Run: headless pygame with SDL's dummy video driver; simulated clock (each Clock.tick advances the game by its frame time, no real sleeping); random seed 0; keys injected as events and as key.get_pressed() state; mouse plan: one left click at the window centre at the start of phase 2, then a move to the lower-right quarter at the start of phase 3.
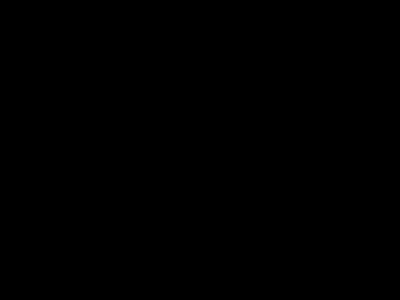
Frame 1 of 4 · flips 1–60 · no input
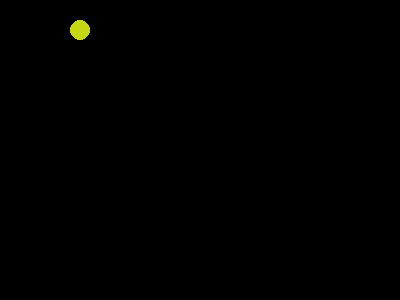
Frame 2 of 4 · flips 61–180 · clicked the window centre · tapped SPACE, RETURN · held RIGHT (→), D
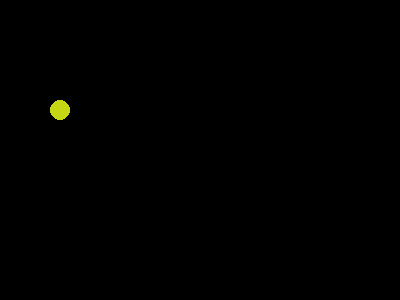
Frame 3 of 4 · flips 181–300 · moved the mouse to the lower-right quarter · held DOWN (↓), S
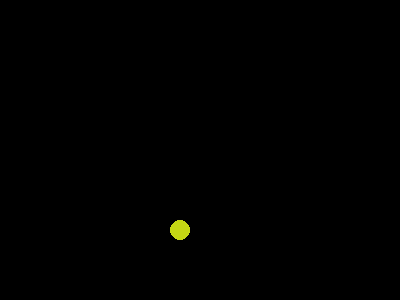
Frame 4 of 4 · flips 301–420 · held LEFT (←), A, UP (↑), W

The pygame program that drew these frames:

import random

import pygame

size = width, height = 400,300
screen = pygame.display.set_mode(size)
clock = pygame.time.Clock()
pygame.display.set_caption('Шарики')
running = True

circle_radius = 10
circle_color = pygame.Color((random.randint(0,255), random.randint(0,255), random.randint(0,255)))
circle = []
speed = []
screen2 = pygame.Surface(screen.get_size())
while running:
    for event in pygame.event.get():
        screen2 = pygame.Surface(screen.get_size())
        if event.type == pygame.MOUSEBUTTONUP:
            circle.append(list(event.pos))
            speed.append([-1,-1])
    screen2.fill(pygame.Color('black'))
    for i in range(len(circle)):
        for ext in (0,1):
            if circle[i][ext] >= size[ext] - circle_radius or circle[i][ext] <= circle_radius:
                speed[i][ext] = -speed[i][ext]
            circle[i][ext] += speed[i][ext]

        pygame.draw.circle(screen2,circle_color,circle[i], circle_radius,0)

    screen.blit(screen2,(0,0))
    pygame.display.flip()
    clock.tick(30)
pygame.quit()
